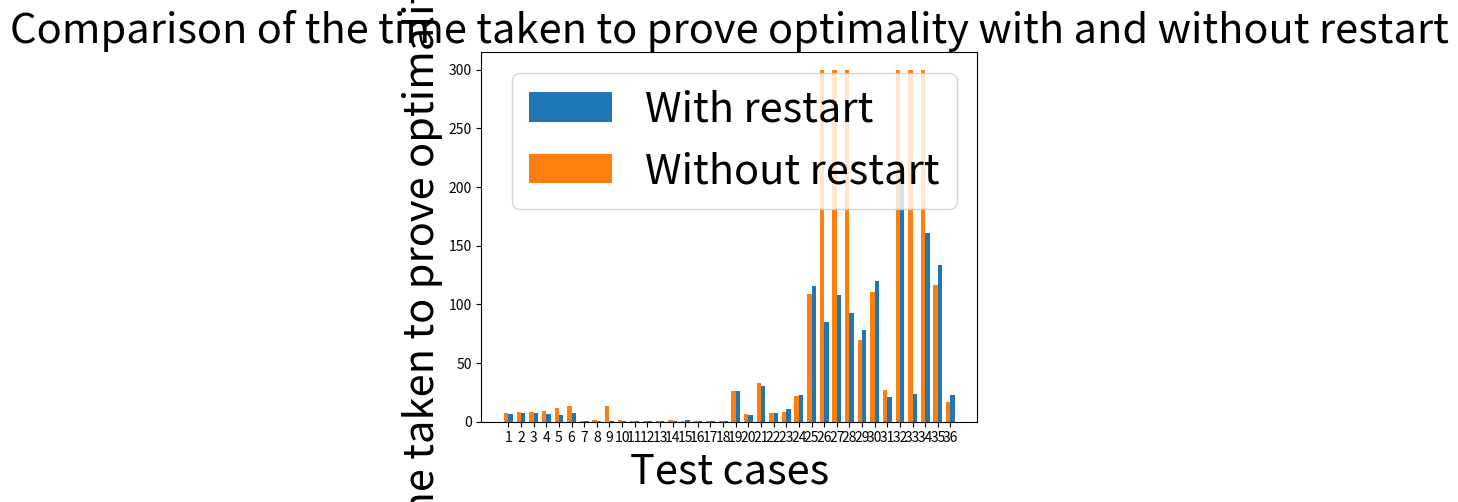

Source code (Python):
import matplotlib.pyplot as plt

with_restart = [6.639703, 7.130334, 7.141022, 6.865706, 5.670035, 7.503590, 0.943873, 0.597786, 0.910740, 0.770388, 0.748090, 0.834639, 0.522258,
                0.864266, 1.242898, 0.835493, 0.642486, 0.633051, 26.073171, 6.142389, 30.651358, 7.049500, 10.995183, 22.478803, 115.635702,
                85.096064, 107.758557, 92.780075, 77.790846, 119.866340, 21.252934, 216.704336, 23.583592, 161.187985, 133.389053,22.55206
                ]
without_res = [7.336618, 8.366203, 8.685200, 9.198524, 11.633881, 13.036704, 0.514980, 1.398208, 13.099731, 1.220693, 0.454456, 0.708182,
                    0.315143, 1.294082, 0.652869, 0.930813, 0.475396, 0.592219, 26.372885, 6.397904, 32.604014, 7.094531, 8.497084, 22.299900,
                    108.557939, 449.960955, 449.959911, 449.960406, 69.686376, 110.721763, 27.040256, 449.945861, 449.945228, 449.953803,
                    116.656015, 17.083386
                ]

without_restart = values = [min(val, 300) for val in without_res]

n = len(with_restart)
indices = range(1,n+1)
width = 0.35

bar1 = plt.bar(indices, with_restart, width, label='With restart', align = 'edge')
bar2 = plt.bar(indices, without_restart, -width, label='Without restart', align = 'edge')

plt.xlabel('Test cases',fontsize=30)
plt.ylabel('Time taken to prove optimality (s)',fontsize=30)
plt.title('Comparison of the time taken to prove optimality with and without restart',fontsize=30)
plt.xticks(indices, range(1, n+1))
plt.legend(fontsize=30)
plt.show()